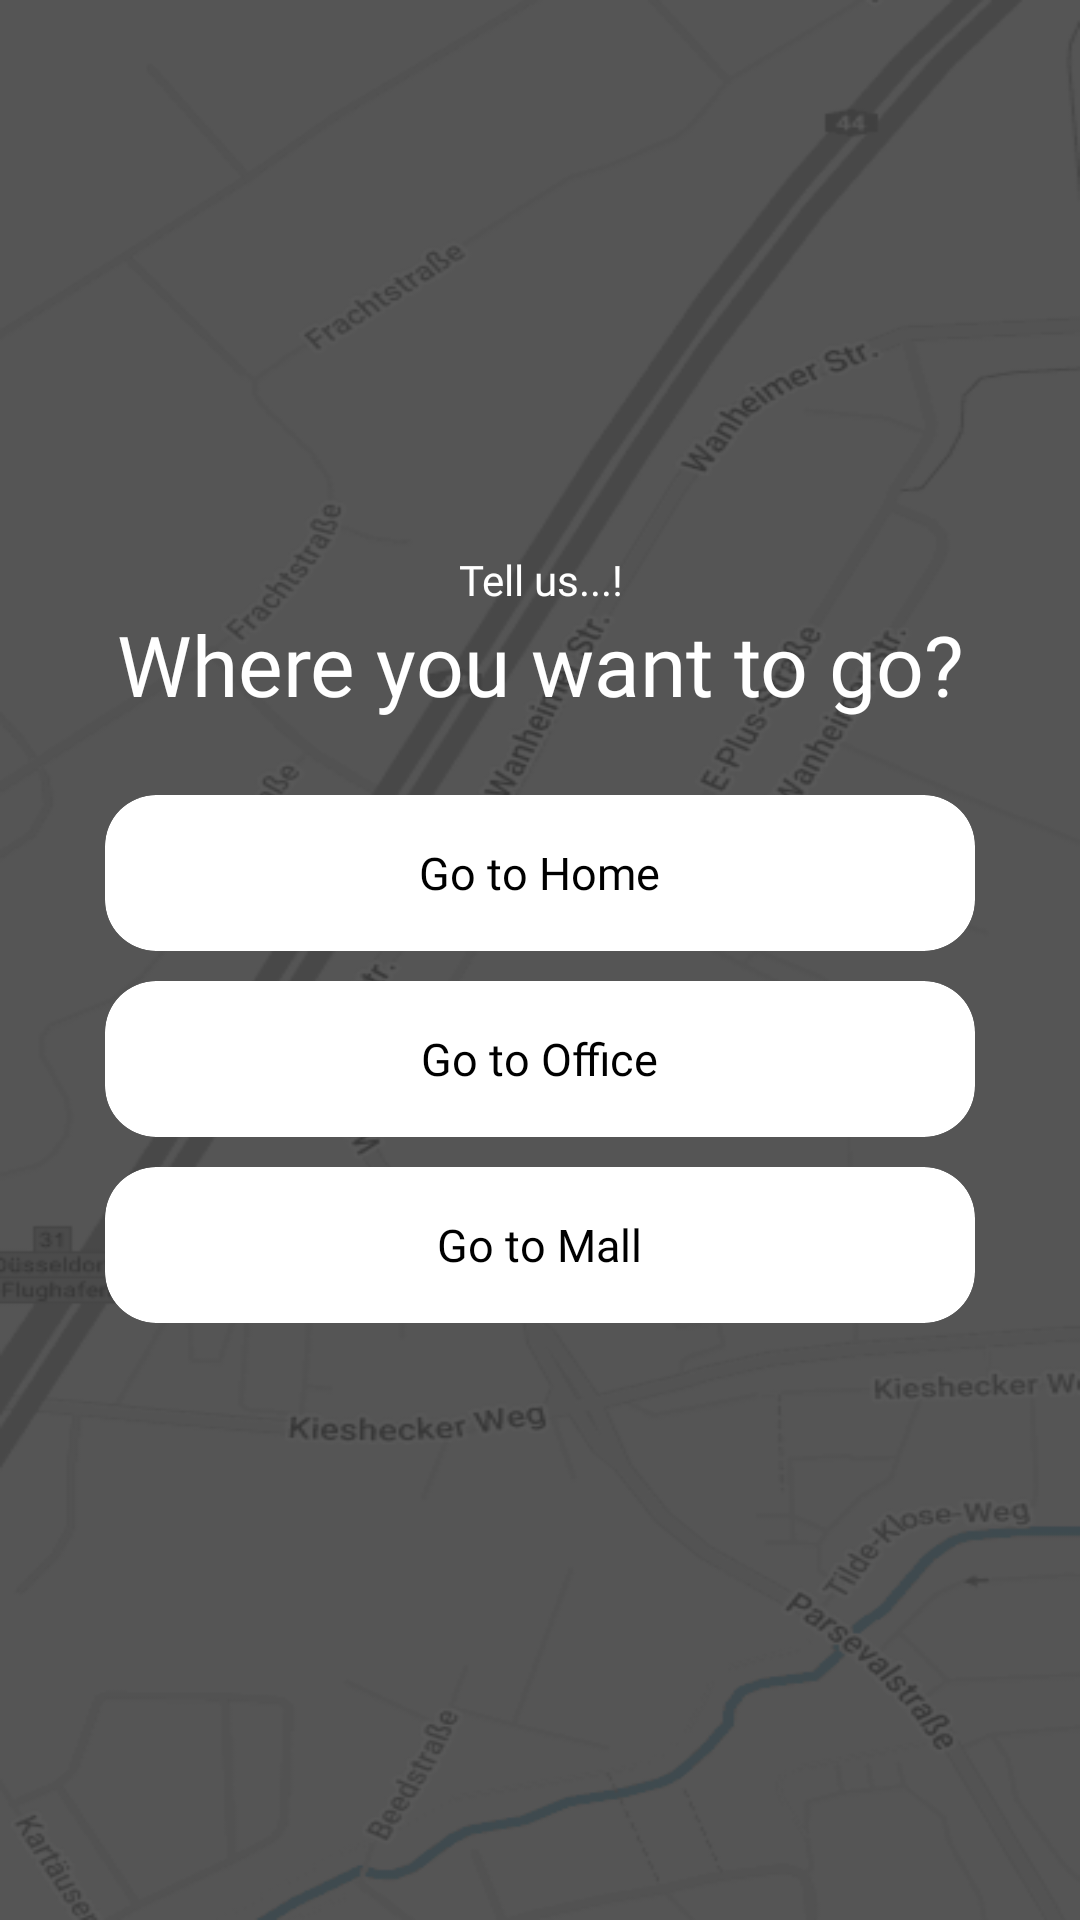

Reconstruct the res/layout file that produces this screen, plus the resources it refers to.
<!-- AndroidManifest.xml: application theme Theme.BringIT -->
<!-- res/layout/fragment_home.xml -->
<?xml version="1.0" encoding="utf-8"?>
<RelativeLayout xmlns:android="http://schemas.android.com/apk/res/android"
    android:layout_width="match_parent"
    android:layout_height="match_parent"
    xmlns:app="http://schemas.android.com/apk/res-auto"
    android:background="@drawable/img_home_bg"
    android:orientation="vertical">

    <LinearLayout
        android:orientation="vertical"
        android:layout_centerInParent="true"
        android:layout_width="match_parent"
        android:layout_height="wrap_content">

        <com.google.android.material.textview.MaterialTextView
            android:gravity="center"
            android:layout_width="match_parent"
            android:layout_height="wrap_content"
            android:fontFamily="@font/lexend_regular_400"
            android:text="@string/tell_us"
            android:textColor="@color/white"
            android:textSize="14sp" />

        <com.google.android.material.textview.MaterialTextView
            android:layout_marginBottom="25dp"
            android:gravity="center"
            android:layout_width="match_parent"
            android:layout_height="wrap_content"
            android:fontFamily="@font/lexend_bold_700"
            android:text="@string/where_you_want_to_go"
            android:textColor="@color/white"
            android:textSize="28sp" />

        <com.google.android.material.card.MaterialCardView
            android:id="@+id/cardHome"
            android:layout_width="match_parent"
            android:layout_height="52dp"
            android:layout_marginHorizontal="35dp"
            android:layout_marginBottom="10dp"
            app:cardBackgroundColor="@color/white"
            app:cardCornerRadius="17dp"
            app:cardElevation="0dp"
            app:strokeWidth="0dp"
            app:cardPreventCornerOverlap="false"
            app:cardUseCompatPadding="false">

            <com.google.android.material.textview.MaterialTextView
                android:layout_width="wrap_content"
                android:layout_height="wrap_content"
                android:layout_gravity="center"
                android:fontFamily="@font/lexend_regular_400"
                android:text="@string/go_to_home"
                android:textColor="@color/black"
                android:textSize="15sp" />
        </com.google.android.material.card.MaterialCardView>

        <com.google.android.material.card.MaterialCardView
            android:id="@+id/cardOffice"
            android:layout_width="match_parent"
            android:layout_height="52dp"
            android:layout_marginHorizontal="35dp"
            android:layout_marginBottom="10dp"
            app:cardBackgroundColor="@color/white"
            app:cardCornerRadius="17dp"
            app:cardElevation="0dp"
            app:strokeWidth="0dp"
            app:cardPreventCornerOverlap="false"
            app:cardUseCompatPadding="false">

            <com.google.android.material.textview.MaterialTextView
                android:layout_width="wrap_content"
                android:layout_height="wrap_content"
                android:layout_gravity="center"
                android:fontFamily="@font/lexend_regular_400"
                android:text="@string/go_to_office"
                android:textColor="@color/black"
                android:textSize="15sp" />
        </com.google.android.material.card.MaterialCardView>

        <com.google.android.material.card.MaterialCardView
            android:id="@+id/cardGoMall"
            android:layout_width="match_parent"
            android:layout_height="52dp"
            android:layout_marginHorizontal="35dp"
            android:layout_marginBottom="15dp"
            app:cardBackgroundColor="@color/white"
            app:cardCornerRadius="17dp"
            app:cardElevation="0dp"
            app:strokeWidth="0dp"
            app:cardPreventCornerOverlap="false"
            app:cardUseCompatPadding="false">

            <com.google.android.material.textview.MaterialTextView
                android:layout_width="wrap_content"
                android:layout_height="wrap_content"
                android:layout_gravity="center"
                android:fontFamily="@font/lexend_regular_400"
                android:text="@string/go_to_mall"
                android:textColor="@color/black"
                android:textSize="15sp" />
        </com.google.android.material.card.MaterialCardView>

    </LinearLayout>


</RelativeLayout>
<!-- resources referenced by this layout -->
<resources>
  <color name="black">#FF000000</color>
  <color name="white">#FFFFFFFF</color>
  <!-- drawable img_home_bg: png bitmap (drawable, 51177 bytes) -->
  <string name="go_to_home">Go to Home</string>
  <string name="go_to_mall">Go to Mall</string>
  <string name="go_to_office">Go to Office</string>
  <string name="tell_us">Tell us...!</string>
  <string name="where_you_want_to_go">Where you want to go?</string>
  <style name="Theme.BringIT" parent="Base.Theme.BringIT" />
  <style name="Base.Theme.BringIT" parent="Theme.Material3.DayNight.NoActionBar">
          
          
      </style>
</resources>
